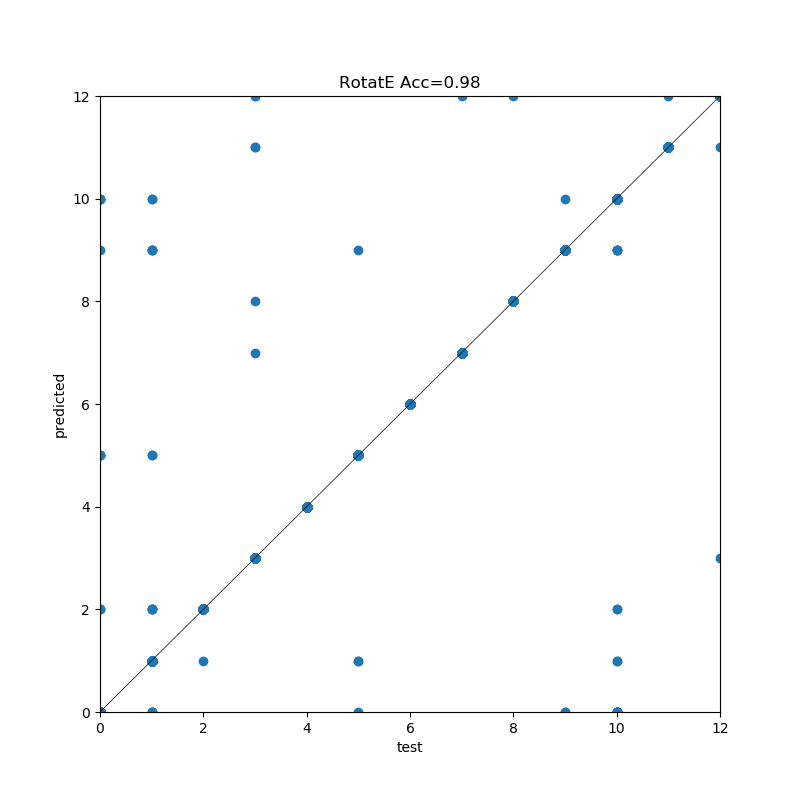

The table this chart was drawn from, first rows:
, precision, recall, f1-score, support
0, 0.9245, 0.9533, 0.9387, 257.0
1, 0.9852, 0.954, 0.9693, 348.0
2, 0.9664, 0.9962, 0.9811, 260.0
3, 0.9964, 0.9788, 0.9875, 283.0
4, 1.0, 1.0, 1.0, 331.0
5, 0.9716, 0.9809, 0.9762, 209.0
6, 1.0, 1.0, 1.0, 319.0
7, 0.997, 0.997, 0.997, 330.0
8, 0.9966, 0.9966, 0.9966, 294.0
9, 0.9671, 0.9899, 0.9784, 297.0
10, 0.978, 0.9367, 0.9569, 332.0
11, 0.9868, 0.9956, 0.9912, 225.0
12, 0.9833, 0.9932, 0.9882, 296.0
accuracy, 0.982, 0.982, 0.982, 0.982
macro avg, 0.981, 0.9825, 0.9816, 3781
weighted avg, 0.9822, 0.982, 0.982, 3781
